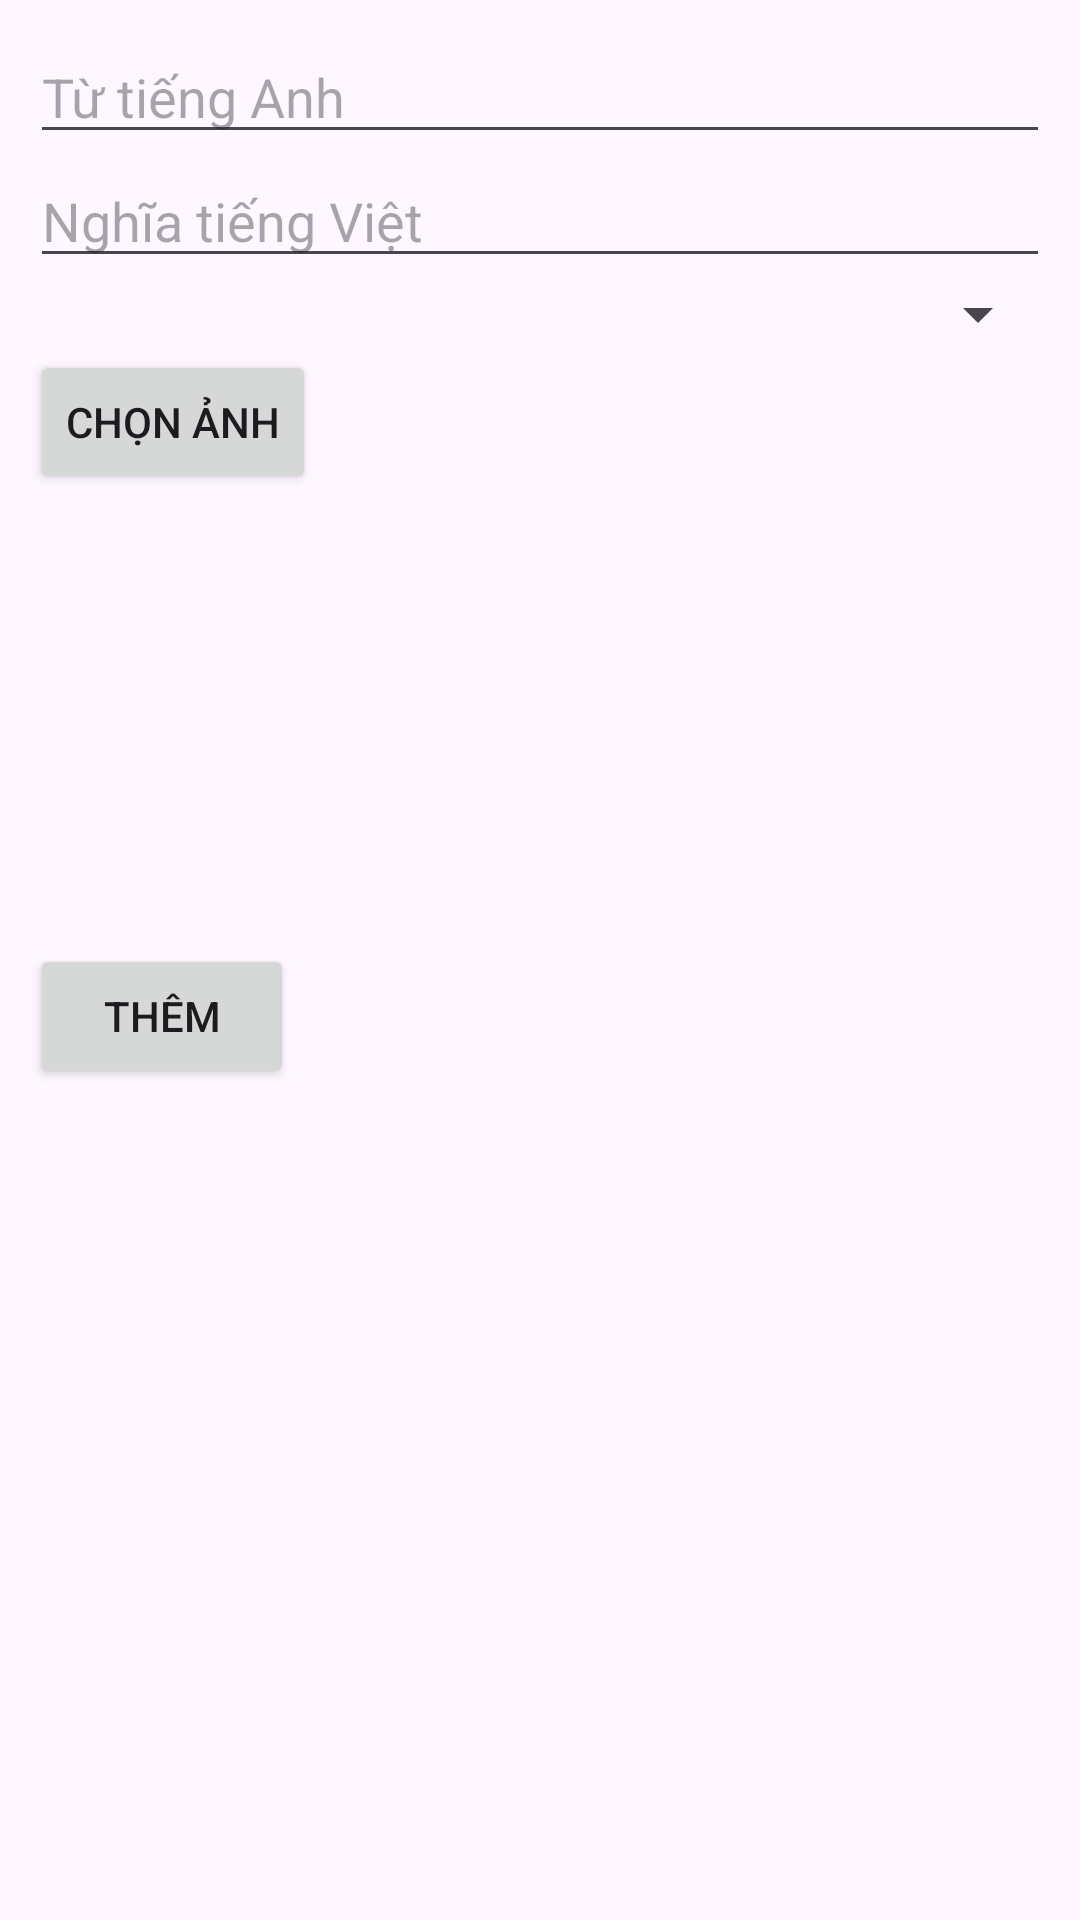

Layout XML and referenced resources for this Android screen:
<!-- AndroidManifest.xml: application theme Theme.BaiTapLon_andori -->
<!-- res/layout/activity_tuvung.xml -->
<?xml version="1.0" encoding="utf-8"?>
<LinearLayout xmlns:android="http://schemas.android.com/apk/res/android"

    android:layout_width="match_parent"
    android:layout_height="match_parent"

    android:orientation="vertical"
    android:padding="10dp">


    <EditText

        android:id="@+id/edtTuAnh"

        android:layout_width="match_parent"

        android:layout_height="wrap_content"

        android:hint="Từ tiếng Anh"/>



    <EditText

        android:id="@+id/edtNghia"

        android:layout_width="match_parent"

        android:layout_height="wrap_content"

        android:hint="Nghĩa tiếng Việt"/>



    <Spinner

        android:id="@+id/spinnerChuDe"

        android:layout_width="match_parent"

        android:layout_height="wrap_content"/>



    <Button

        android:id="@+id/btnChonAnh"

        android:layout_width="wrap_content"

        android:layout_height="wrap_content"

        android:text="Chọn ảnh"/>
    <ImageView

        android:id="@+id/imgPreview"

        android:layout_width="150dp"

        android:layout_height="150dp"

        android:layout_gravity="center"

        android:scaleType="centerCrop"

        android:src="@drawable/ic_launcher_background"/>



    <Button

        android:id="@+id/btnThem"

        android:layout_width="wrap_content"

        android:layout_height="wrap_content"

        android:text="Thêm"/>



    <androidx.recyclerview.widget.RecyclerView

        android:id="@+id/rvTuVung"

        android:layout_width="match_parent"

        android:layout_height="match_parent"/>


</LinearLayout>
<!-- resources referenced by this layout -->
<resources>
  <style name="Theme.BaiTapLon_andori" parent="Base.Theme.BaiTapLon_andori" />
  <style name="Base.Theme.BaiTapLon_andori" parent="Theme.Material3.DayNight.NoActionBar">
  
      </style>
</resources>
